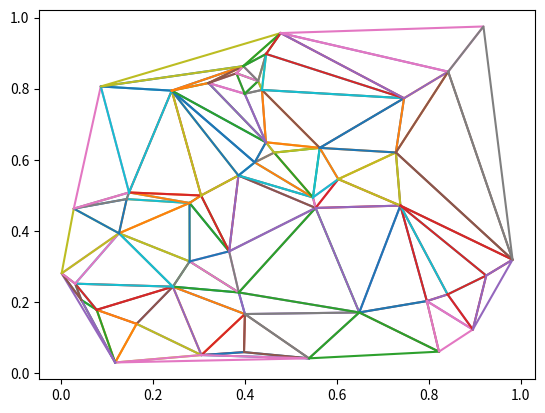

Recreate this plot in Python.
from __future__ import print_function
import math

def CalcDist(a, b):
	#Pythagorean theorem
	return ((a[0] - b[0]) ** 2. + (a[1] - b[1]) ** 2.) ** 0.5

def CalcDistCached(pts, a, b, distCache):
	ptIds = (a, b)
	distId = min(ptIds), max(ptIds)
	if distId in distCache:
		return distCache[distId]
	
	dist = CalcDist(pts[a], pts[b])
	distCache[distId] = dist
	return dist

def RadialDistance(pts, seedIndex):
	dists = []
	seedPt = pts[seedIndex]

	for ptNum, pt in enumerate(pts):
		dist = CalcDist(pt, seedPt)
		dists.append((dist, ptNum))

	dists.sort()
	return dists

def FindSmallestCircumCircle(pts, firstIndex, secondIndex):

	#http://www.mathopenref.com/trianglecircumcircle.html
	a = CalcDist(pts[firstIndex], pts[secondIndex])
	if a == 0.:
		raise Exception("Zero distance between duplicate points is not allowed")

	diams = []
	for ptNum, pt in enumerate(pts):
		if ptNum == firstIndex:
			continue
		if ptNum == secondIndex:
			continue
		b = CalcDist(pts[firstIndex], pts[ptNum])
		c = CalcDist(pts[secondIndex], pts[ptNum])

		#https://en.wikipedia.org/wiki/Heron%27s_formula#Numerical_stability
		x1 = (a+(b+c))
		x2 = (c-(a-b))
		x3 = (c+(a-b))
		x4 = (a+(b-c))
		x = x1*x2*x3*x4
		if x > 0.:
			sqrtx = x**0.5
			if sqrtx > 0.:
				diam = 0.5*a*b*c/sqrtx
				diams.append((diam, ptNum))
				#print(ptNum, a, b, c)
			else:
				#Prevent division by zero
				diams.append((float("inf"), ptNum))
		else:
			#Numerical instability detected
			diams.append((float("inf"), ptNum))
	
	diams.sort()
	return diams

def CircumCircleCentre(pta, ptb, ptc):
	#https://en.wikipedia.org/wiki/Circumscribed_circle#Cartesian_coordinates
	pta2 = (pta[0]**2.+pta[1]**2.)
	ptb2 = (ptb[0]**2.+ptb[1]**2.)
	ptc2 = (ptc[0]**2.+ptc[1]**2.)

	d = 2.*(pta[0]*(ptb[1]-ptc[1])+ptb[0]*(ptc[1]-pta[1])+ptc[0]*(pta[1]-ptb[1]))
	if d == 0.:
		raise RuntimeError("Could not find circumcircle centre")

	ux = (pta2*(ptb[1]-ptc[1]) + ptb2*(ptc[1]-pta[1]) + ptc2*(pta[1]-ptb[1])) / d
	uy = (pta2*(ptc[0]-ptb[0]) + ptb2*(pta[0]-ptc[0]) + ptc2*(ptb[0]-pta[0])) / d

	return ux, uy

def RightHandedCheck(pts, pt1, pt2, pt3):
	vec21 = (pts[pt1][0] - pts[pt2][0], pts[pt1][1] - pts[pt2][1])
	vec23 = (pts[pt3][0] - pts[pt2][0], pts[pt3][1] - pts[pt2][1])
	return vec21[0] * vec23[1] - vec21[1] * vec23[0]

def FormTriangles(pts, seedTriangle, orderToAddPts):
	#print(pts)
	#print(seedTriangle)
	#print(orderToAddPts)
	
	triangles = [seedTriangle]
	hull = seedTriangle[:]

	for ptToAdd in orderToAddPts:
		#print("adding point", ptToAdd, pts[ptToAdd])

		#Check which hull faces are visible
		visInd = []
		visList = []
		for hInd in range(len(hull)):
			#print(pts[hull[hInd]], pts[hull[(hInd+1) % len(hull)]])
			vis = RightHandedCheck(pts, hull[hInd], hull[(hInd+1) % len(hull)], ptToAdd)
			#print("vis", hInd, vis)
			visList.append(vis)
			if vis <= 0.:
				visInd.append(hInd)

		if len(visInd) == 0:
			raise Exception("No hull sides visible")

		#Check for range of sides that are visible
		firstSide = 0
		while firstSide in visInd:
			firstSide += 1
			if firstSide >= len(hull):
				raise Exception("No sides are not visible to point")

		while firstSide not in visInd:
			firstSide = (firstSide + 1) % len(hull)
		
		lastSide = firstSide
		while (lastSide+1) % len(hull) in visInd:
			lastSide = (lastSide+1) % len(hull)

		#Get copy of retained section of hull
		cursor = (lastSide + 1) % len(hull)
		newHull = []
		iterating = True
		while iterating:
			newHull.append(hull[cursor])
			if cursor in visInd:
				iterating = False
			cursor = (cursor + 1) % len(hull)

		#Add new point to hull
		newHull.append(ptToAdd)

		#Form new triangles
		cursor = firstSide
		iterating = True
		while iterating:
			tri = (hull[cursor], ptToAdd, hull[(cursor+1)%len(hull)])
			#print("Found triangle", tri)
			triangles.append(tri)

			if cursor == lastSide:
				iterating = False
			cursor = (cursor + 1) % len(hull)

		#print("newhull" , newHull)
		hull = newHull
	return hull, triangles

def CalcTriangleAng(pts, angleCache, pt1, pt2, pt3):

	angId = (pt1, pt2, pt3)
	if angId in angleCache:
		return angleCache[angId]

	#Angle is computed on pt3. pt1 and pt2 define the side opposite the angle
	pt1v = pts[pt1]
	pt2v = pts[pt2]
	pt3v = pts[pt3]
	v31 = (pt1v[0] - pt3v[0], pt1v[1] - pt3v[1])
	v32 = (pt2v[0] - pt3v[0], pt2v[1] - pt3v[1])
	mv31 = (v31[0]**2. + v31[1]**2.) ** 0.5
	mv32 = (v32[0]**2. + v32[1]**2.) ** 0.5
	if mv31 == 0. or mv32 == 0.:
		raise RuntimeError("Angle not defined for zero area triangles")

	v31n = [c / mv31 for c in v31]
	v32n = [c / mv32 for c in v32]
	crossProd = - v31n[0] * v32n[1] + v31n[1] * v32n[0]
	dotProd = v31n[0] * v32n[0] + v31n[1] * v32n[1]
	
	#Limit to valid range
	if dotProd > 1.: dotProd = 1.
	if dotProd < -1.: dotProd = -1.

	#print(crossProd < 0., crossProd)
	#print(math.asin(crossProd), math.acos(dotProd), cosAng)
	if crossProd < 0.:
		#Reflex angle detected
		trigAng = 2. * math.pi - math.acos(dotProd)
	else:
		#Acute or obtuse angle
		trigAng = math.acos(dotProd)

	angleCache[angId] = trigAng
	return trigAng

def CheckAndFlipTrianglePair(pts, triOrdered1, triOrdered2, angleCache, distCache, debugMode = 0):

	if debugMode and RightHandedCheck(pts, *triOrdered1) < 0.:
		raise RuntimeError("Left hand triangle detected", triOrdered1)
	if debugMode and RightHandedCheck(pts, *triOrdered2) < 0.:
		raise RuntimeError("Left hand triangle detected", triOrdered2)
	#print("triOrdered1", triOrdered1)
	#print("triOrdered2", triOrdered2)
	quad = triOrdered1[0], triOrdered1[2], triOrdered2[2], triOrdered2[1]
	#print("quad", quad)

	try:
		t1 = CalcTriangleAng(pts, angleCache, quad[0], quad[2], quad[1])
		t3 = CalcTriangleAng(pts, angleCache, quad[2], quad[0], quad[3])
	except RuntimeError:
		return False, triOrdered1, triOrdered2

	flipDegenerateTri = (t1 == math.pi or t3 == math.pi)
	angTotal = t1 + t3
	flipForDelaunay = angTotal > math.pi

	#print(ang1, ang2, angTotal)
	if flipDegenerateTri or flipForDelaunay:
		#print("Flip possibly required", angTotal, triOrdered1, triOrdered2)
		try:
			t2 = CalcTriangleAng(pts, angleCache, quad[1], quad[3], quad[2])
			t4 = CalcTriangleAng(pts, angleCache, quad[3], quad[1], quad[0])
		except RuntimeError:
			return False, triOrdered1, triOrdered2
		#t1 + t2 + t3 + t4 == 2 * math.pi

		if flipDegenerateTri and (t2 > math.pi or t4 > math.pi):
			#Flipping would create an overlap
			return False, triOrdered1, triOrdered2

		if t2 == math.pi or t4 == math.pi:
			#print(t1, t2, t3, t4)
			#Flipping would create triangle of zero size
			return False, triOrdered1, triOrdered2

		flipTri1 = (triOrdered2[1], triOrdered1[2], triOrdered1[0])
		flipTri2 = (triOrdered1[2], triOrdered2[1], triOrdered1[1])
		#print(flipTri1, flipTri2)
		flipAngTotal = t2 + t4
		#print("Angle when flipped", flipAngTotal)
				
		if flipForDelaunay and flipAngTotal >= angTotal:
			#print("Abort flip", flipAngTotal)
			#No improvement when flipped, so abort flip
			return False, triOrdered1, triOrdered2

		#print(flipTri1, RightHandedCheck(pts, *flipTri1))
		#print(flipTri2, RightHandedCheck(pts, *flipTri2))

		rhCheck1, rhCheck2 = 0., 0.
		if debugMode:
			rhCheck1 = RightHandedCheck(pts, *flipTri1)
			rhCheck2 = RightHandedCheck(pts, *flipTri2)

		#Ensure they are right handed
		if rhCheck1 < 0.:
			raise RuntimeError("Left hand triangle detected", flipTri1)
		if rhCheck2 < 0.:
			raise RuntimeError("Left hand triangle detected", flipTri2)

		#print("flipped", flipTri1, flipTri2, flipDegenerateTri, flipForDelaunay)
		return True, flipTri1, flipTri2

	return False, triOrdered1, triOrdered2

def HasCommonEdge(tri1, tri2):

	edgeInd1 = [(0,1,2),(1,2,0),(2,0,1)]
	edgeInd2 = [(2,1,0),(1,0,2),(0,2,1)]
	for ei1 in edgeInd1:
		pt1 = tri1[ei1[0]]
		pt2 = tri1[ei1[1]]
		for ei2 in edgeInd2:
			if pt1 == tri2[ei2[0]] and pt2 == tri2[ei2[1]]:
				return (ei1, ei2)
	return None

def RemoveTriangleFromCommonEdges(sharedEdges, triangles, triNum):

	tri = triangles[triNum]
	edgeInds = [(0,1,2),(1,2,0),(2,0,1)]
	for edgeInd in edgeInds:
		edge = (tri[edgeInd[0]], tri[edgeInd[1]])
		edgeId = min(edge), max(edge)
		sharedEdges[edgeId].remove(triNum)	

def AddTriangleToCommonEdges(sharedEdges, triangles, triNum):

	tri = triangles[triNum]
	edgeInds = [(0,1,2),(1,2,0),(2,0,1)]
	for edgeInd in edgeInds:
		edge = (tri[edgeInd[0]], tri[edgeInd[1]])
		edgeId = min(edge), max(edge)
		if edgeId not in sharedEdges:
			sharedEdges[edgeId] = []
		sharedEdges[edgeId].append(triNum)

def FlipTriangles(pts, triangles, nodeOrdering = None):

	#Set all triangle windings the same way
	for triNum, tri in enumerate(triangles):
		rhCheck = RightHandedCheck(pts, *tri)
		if rhCheck < 0:
			triangles[triNum] = tri[::-1]
		if nodeOrdering == None and rhCheck != 0.:
			nodeOrdering = (rhCheck > 0.)

	#Catalog shared edges
	sharedEdges = {}
	for triNum, tri in enumerate(triangles):
		AddTriangleToCommonEdges(sharedEdges, triangles, triNum)

	#print(sharedEdges)
	angleCache = {}
	distCache = {}
	previousConfigurations = [triangles[:]]

	running = True
	while running:
		#Since we are modifying the edge structure, take a static copy of keys
		sharedEdgeKeys = list(sharedEdges.keys())

		count = 0

		for edgeKey in sharedEdgeKeys:
			edge = sharedEdges[edgeKey][:]
			if len(edge) < 2:
				continue

			tri1 = triangles[edge[0]]
			tri2 = triangles[edge[1]]

			commonEdge = HasCommonEdge(tri1, tri2)
			if commonEdge is None:
				#print("err", tri1, tri2)
				raise Exception("Expected common edge")
			triInd1, triInd2 = commonEdge
			#print("original ind", tri1, tri2)

			#Reorder nodes so the common edge is the first two verticies
			triOrdered1 = (tri1[triInd1[0]], tri1[triInd1[1]], tri1[triInd1[2]]) #1st and 2nd are common edge
			triOrdered2 = (tri2[triInd2[0]], tri2[triInd2[2]], tri2[triInd2[1]]) #1st and 3rd are common edge
			#print(triOrdered1, triOrdered2)

			#Check if triangle flip is needed
			flipNeeded, ft1, ft2 = CheckAndFlipTrianglePair(pts, triOrdered1, triOrdered2, angleCache, distCache)
			
			if flipNeeded:
				RemoveTriangleFromCommonEdges(sharedEdges, triangles, edge[0])
				RemoveTriangleFromCommonEdges(sharedEdges, triangles, edge[1])

				triangles[edge[0]] = ft1
				triangles[edge[1]] = ft2

				AddTriangleToCommonEdges(sharedEdges, triangles, edge[0])
				AddTriangleToCommonEdges(sharedEdges, triangles, edge[1])

				count += 1
	
				if 0:
					print(tri1, tri2)
					print([pts[c] for c in tri1], [pts[c] for c in tri2])

					import matplotlib.pyplot as plt
					import numpy as np
					plt.clf()
					for tn, tri in enumerate(triangles):
						col = "g--"
						if tn == edge[0]:
							col = "r--"
						if tn == edge[1]:
							col = "b--"
						tri2 = list(tri[:])
						tri2.append(tri[0])
						ptsArr = np.array(pts)
						plt.plot(ptsArr[tri2,0], ptsArr[tri2,1], col)

					#plt.plot(pts[:,0], pts[:,1], 'x')
					plt.show()

		if count > 0 and triangles in previousConfigurations:

			#Prevent an infinite loop of triangle flipping
			exception = RuntimeError("Cannot find delaunay arrangement")
			exception.triangles = triangles
			raise exception

		previousConfigurations.append(triangles[:])

		if count == 0:
			running = False

	if nodeOrdering is False:
		#Reverse order of triangles to match input node order		
		for triNum, tri in enumerate(triangles):
			triangles[triNum] = tri[::-1]		

	return triangles

def RemoveDuplicatePoints(pts):
	filteredPts = set([tuple(pt) for pt in pts])
	return list(filteredPts)

def HeronsFormula(pts, tri):

	a = CalcDist(pts[tri[0]], pts[tri[1]])
	b = CalcDist(pts[tri[1]], pts[tri[2]])
	c = CalcDist(pts[tri[2]], pts[tri[0]])

	#https://en.wikipedia.org/wiki/Heron%27s_formula#Numerical_stability
	x1 = (a+(b+c))
	x2 = (c-(a-b))
	x3 = (c+(a-b))
	x4 = (a+(b-c))
	x = x1*x2*x3*x4
	if x < 0.:
		return 0.
	area = 0.25 * (x ** 0.5)
	return area

def RemoveZeroAreaTris(pts, triangles):
	filteredtris = []
	angleCache = {}

	for tri in triangles:
		area = HeronsFormula(pts, tri)

		ang1 = CalcTriangleAng(pts, angleCache, tri[2], tri[0], tri[1])
		ang2 = CalcTriangleAng(pts, angleCache, tri[0], tri[1], tri[2])
		ang3 = CalcTriangleAng(pts, angleCache, tri[1], tri[2], tri[0])
	
		if ang1 == 0. or ang2 == 0. or ang3 == 0.:
			continue

		if ang1 == math.pi or ang2 == math.pi or ang3 == math.pi:
			continue

		if area == 0.:
			continue

		filteredtris.append(tri)
	return filteredtris

def PySHull(pts):
	#S-hull: a fast sweep-hull routine for Delaunay triangulation by David Sinclair
	#http://www.s-hull.org/
	
	#Select seed point
	seedIndex = 0

	#Sort by radial distance
	radialSorted = RadialDistance(pts, seedIndex)

	#Nearest point to seed point
	nearestToSeed = radialSorted[1][1]

	#Find third point that creates the smallest circum-circle
	sortedCircumCircles = FindSmallestCircumCircle(pts, seedIndex, nearestToSeed)
	if sortedCircumCircles[0][0] == float("inf"):
		raise Exception("Invalid circumcircle error")
	thirdPtIndex = sortedCircumCircles[0][1]

	#Order points to be right handed
	crossProd = RightHandedCheck(pts, seedIndex, nearestToSeed, thirdPtIndex)
	if crossProd < 0.:
		#Swap points
		secondPtInd = thirdPtIndex
		thirdPtIndex = nearestToSeed
	else:
		#Already right handed
		secondPtInd = nearestToSeed

	#Centre of circum-circle
	centre = CircumCircleCentre(pts[seedIndex], pts[secondPtInd], pts[thirdPtIndex])

	#Sort points by distance from circum-circle centre
	dists = []
	for ptNum, pt in enumerate(pts):
		if ptNum == seedIndex: continue
		if ptNum == secondPtInd: continue
		if ptNum == thirdPtIndex: continue
		
		dist = CalcDist(pts[ptNum], centre)
		dists.append((dist, ptNum))
	dists.sort()
	orderToAddPts = [v[1] for v in dists]

	#Form triangles by sequentially adding points
	hull, triangles = FormTriangles(pts, (seedIndex, secondPtInd, thirdPtIndex), orderToAddPts)

	#Flip adjacent pairs of triangles to meet Delaunay condition
	#https://en.wikipedia.org/wiki/Delaunay_triangulation#Visual_Delaunay_definition:_Flipping
	delaunayTris = FlipTriangles(pts, triangles)
	
	#Remove zero area triangles
	filteredTris = RemoveZeroAreaTris(pts, delaunayTris)

	return filteredTris


if __name__ == "__main__":
	
	import matplotlib.pyplot as plt
	import sys, time
	import numpy as np

	n = 50
	if len(sys.argv) >= 2:
		n = int(sys.argv[1])

	pts = np.random.rand(n, 2)

	startTime = time.time()
	triangles = PySHull(pts)
	print("Processed", n, "points in", time.time() - startTime, "sec")

	for tri in triangles:
		tri2 = list(tri[:])
		tri2.append(tri[0])
		plt.plot(pts[tri2,0], pts[tri2,1])

	#plt.plot(pts[:,0], pts[:,1], 'x')
	plt.show()

	
